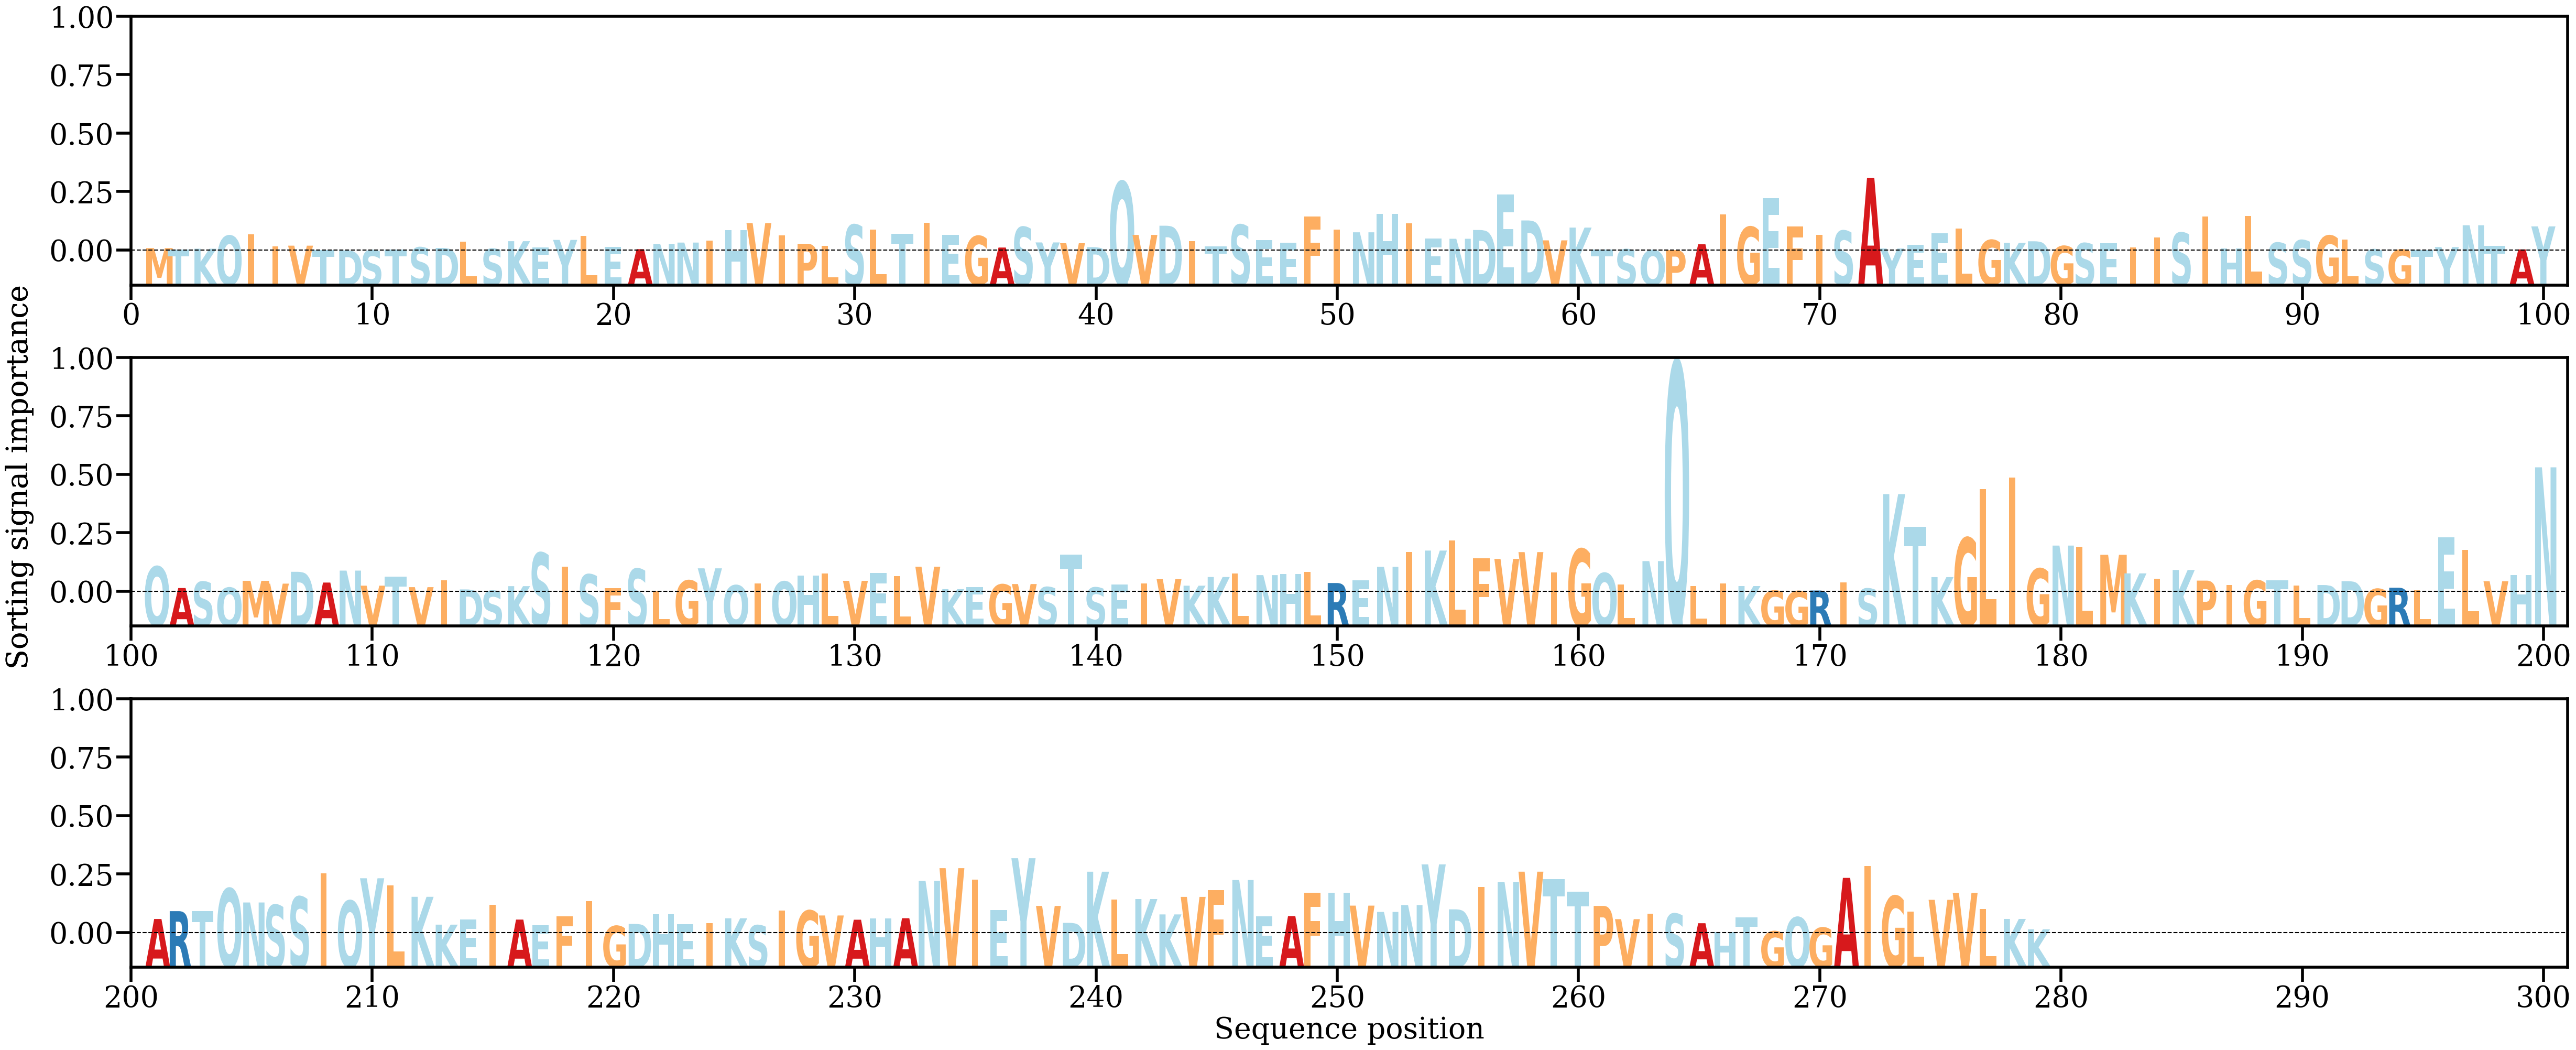

Values plotted in this chart, from the file beside it:
AA, Alpha
M, [0.00040559]
T, [0.00021705]
K, [0.00030677]
Q, [0.00249486]
I, [0.0027672]
I, [0.00073714]
V, [0.00082218]
T, [6.572281e-05]
D, [2.2402692e-05]
S, [5.3795404e-05]
T, [0.00014366]
S, [0.00053685]
D, [0.00043775]
L, [0.00147911]
S, [0.00028945]
K, [0.00157572]
E, [0.00050435]
Y, [0.00179486]
L, [0.00246255]
E, [0.0005942]
A, [0.00023284]
N, [0.0011254]
N, [0.0013425]
I, [0.00166532]
H, [0.00342909]
V, [0.00462539]
I, [0.00258379]
P, [0.00114259]
L, [0.00079005]
S, [0.00433975]
L, [0.00357123]
T, [0.00284894]
I, [0.00466322]
E, [0.00263824]
G, [0.00243998]
A, [0.00050826]
S, [0.00395191]
Y, [0.00136706]
V, [0.00123312]
D, [0.00057638]
Q, [0.01159661]
V, [0.00263189]
D, [0.00418112]
I, [0.00155777]
T, [0.00074624]
S, [0.00433794]
E, [0.00175059]
E, [0.00134513]
F, [0.0057615]
I, [0.00355273]
N, [0.00307429]
H, [0.00616871]
I, [0.00457632]
E, [0.00200837]
N, [0.00198453]
D, [0.00346131]
E, [0.00945239]
D, [0.00506849]
V, [0.00171703]
K, [0.00386703]
... 219 more rows
